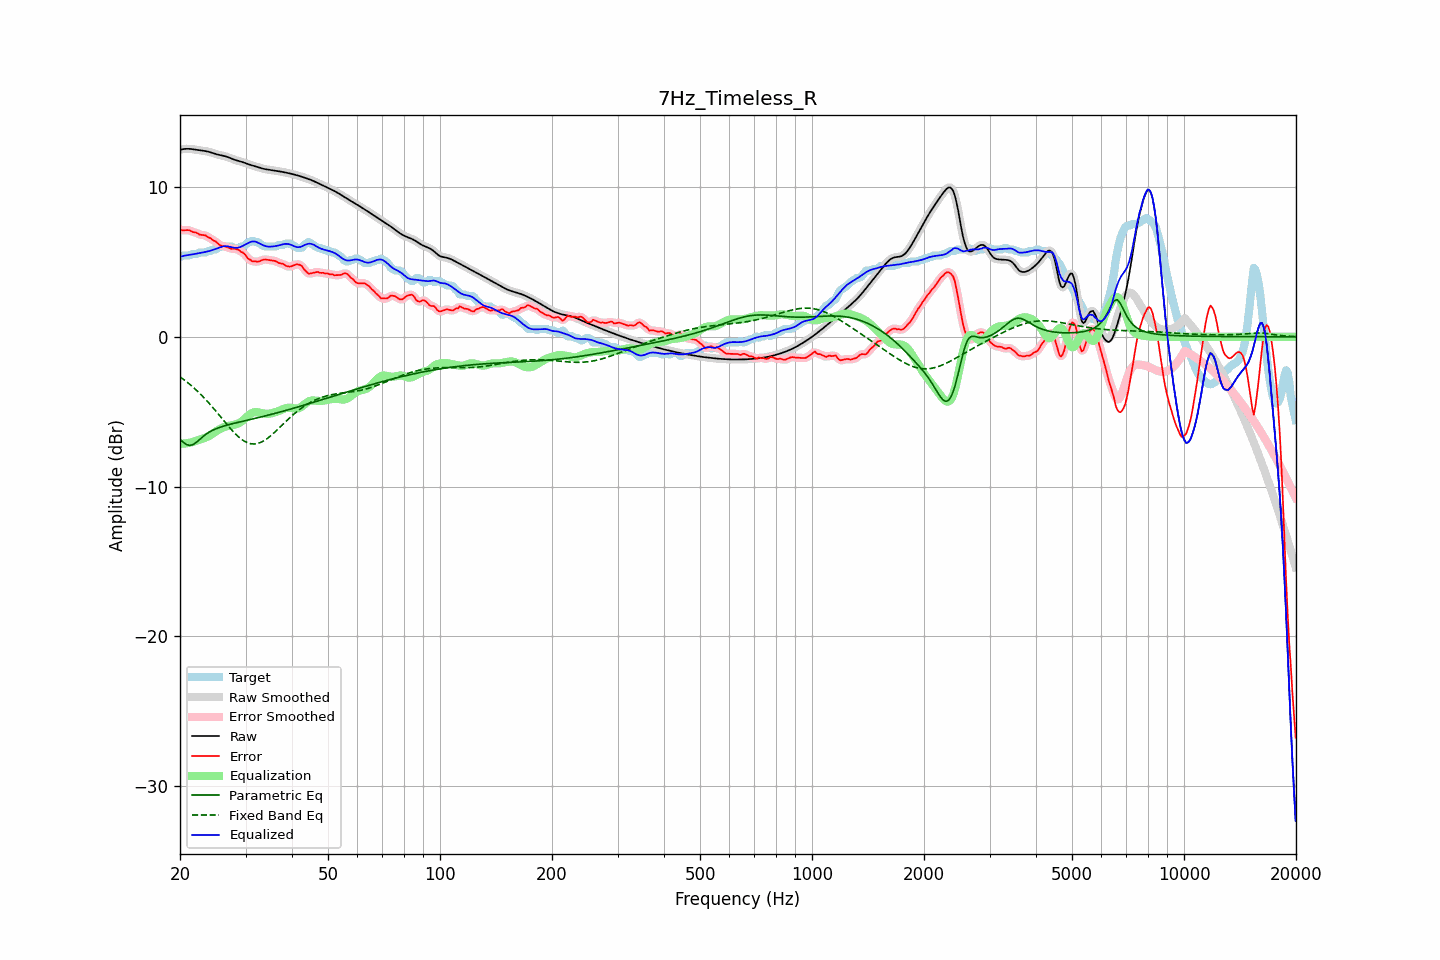

The file beside this chart, header and first rows:
frequency, raw, error, smoothed, error_smoothed, equalization, parametric_eq, fixed_band_eq, equalized_raw, equalized_smoothed, target
20.00, 12.49, 7.16, 12.49, 7.15, -7.14, -6.85, -2.67, 5.34, 5.34, 5.33
20.20, 12.51, 7.13, 12.51, 7.13, -7.14, -6.94, -2.75, 5.37, 5.37, 5.38
20.40, 12.53, 7.10, 12.53, 7.12, -7.13, -7.04, -2.83, 5.39, 5.40, 5.43
20.61, 12.54, 7.12, 12.54, 7.11, -7.12, -7.11, -2.91, 5.42, 5.42, 5.43
20.81, 12.55, 7.12, 12.55, 7.12, -7.11, -7.19, -2.99, 5.44, 5.44, 5.43
21.02, 12.55, 7.12, 12.55, 7.12, -7.09, -7.22, -3.08, 5.46, 5.46, 5.43
21.23, 12.55, 7.11, 12.55, 7.09, -7.07, -7.25, -3.17, 5.47, 5.47, 5.44
21.44, 12.54, 7.05, 12.54, 7.05, -7.05, -7.23, -3.26, 5.49, 5.49, 5.49
21.66, 12.52, 6.99, 12.52, 7.01, -7.01, -7.20, -3.35, 5.51, 5.51, 5.53
21.87, 12.50, 6.98, 12.50, 6.98, -6.98, -7.13, -3.45, 5.53, 5.53, 5.53
22.09, 12.49, 6.96, 12.49, 6.94, -6.94, -7.06, -3.54, 5.55, 5.55, 5.53
22.31, 12.47, 6.90, 12.47, 6.90, -6.90, -6.97, -3.65, 5.57, 5.57, 5.57
22.54, 12.46, 6.83, 12.46, 6.85, -6.87, -6.88, -3.75, 5.59, 5.59, 5.63
22.76, 12.44, 6.81, 12.44, 6.81, -6.84, -6.78, -3.86, 5.60, 5.60, 5.63
22.99, 12.43, 6.80, 12.43, 6.80, -6.80, -6.69, -3.96, 5.63, 5.63, 5.63
23.22, 12.41, 6.78, 12.41, 6.78, -6.76, -6.60, -4.08, 5.65, 5.65, 5.63
23.45, 12.40, 6.77, 12.39, 6.74, -6.72, -6.52, -4.19, 5.67, 5.67, 5.63
23.69, 12.37, 6.68, 12.37, 6.70, -6.68, -6.45, -4.31, 5.69, 5.69, 5.69
23.92, 12.35, 6.62, 12.35, 6.63, -6.63, -6.38, -4.43, 5.72, 5.72, 5.73
24.16, 12.32, 6.59, 12.32, 6.56, -6.57, -6.32, -4.55, 5.75, 5.75, 5.73
24.40, 12.28, 6.48, 12.28, 6.50, -6.50, -6.26, -4.67, 5.78, 5.78, 5.80
24.65, 12.24, 6.42, 12.24, 6.43, -6.42, -6.21, -4.80, 5.82, 5.82, 5.83
24.89, 12.21, 6.38, 12.21, 6.36, -6.35, -6.16, -4.92, 5.86, 5.86, 5.83
25.14, 12.18, 6.29, 12.18, 6.28, -6.28, -6.12, -5.05, 5.90, 5.90, 5.89
25.39, 12.15, 6.19, 12.15, 6.19, -6.21, -6.07, -5.18, 5.94, 5.94, 5.96
25.65, 12.13, 6.10, 12.13, 6.12, -6.15, -6.04, -5.31, 5.98, 5.98, 6.03
25.91, 12.10, 6.08, 12.11, 6.07, -6.10, -6.00, -5.44, 6.01, 6.01, 6.03
26.16, 12.08, 6.05, 12.08, 6.05, -6.05, -5.97, -5.57, 6.04, 6.03, 6.03
26.43, 12.06, 6.03, 12.06, 6.03, -6.01, -5.93, -5.70, 6.05, 6.05, 6.03
26.69, 12.02, 6.00, 12.02, 6.00, -5.98, -5.90, -5.83, 6.05, 6.05, 6.03
26.96, 11.99, 5.96, 11.99, 5.95, -5.95, -5.87, -5.96, 6.03, 6.03, 6.03
27.23, 11.94, 5.92, 11.94, 5.91, -5.93, -5.85, -6.08, 6.01, 6.01, 6.03
27.50, 11.90, 5.87, 11.90, 5.89, -5.92, -5.82, -6.20, 5.98, 5.98, 6.03
27.77, 11.86, 5.88, 11.86, 5.88, -5.89, -5.79, -6.32, 5.96, 5.96, 5.97
28.05, 11.82, 5.89, 11.82, 5.87, -5.87, -5.77, -6.43, 5.95, 5.95, 5.93
28.33, 11.78, 5.85, 11.78, 5.86, -5.84, -5.74, -6.54, 5.94, 5.94, 5.93
28.62, 11.75, 5.82, 11.75, 5.82, -5.80, -5.72, -6.64, 5.95, 5.95, 5.93
28.90, 11.72, 5.77, 11.72, 5.76, -5.75, -5.69, -6.73, 5.98, 5.98, 5.95
29.19, 11.69, 5.66, 11.69, 5.69, -5.68, -5.66, -6.82, 6.01, 6.01, 6.03
29.48, 11.66, 5.63, 11.66, 5.62, -5.59, -5.64, -6.90, 6.06, 6.06, 6.03
29.78, 11.62, 5.55, 11.62, 5.52, -5.50, -5.62, -6.97, 6.12, 6.12, 6.07
30.08, 11.58, 5.42, 11.58, 5.41, -5.40, -5.59, -7.02, 6.18, 6.18, 6.16
30.38, 11.54, 5.26, 11.54, 5.29, -5.30, -5.57, -7.08, 6.24, 6.24, 6.28
30.68, 11.50, 5.18, 11.50, 5.18, -5.21, -5.54, -7.11, 6.29, 6.29, 6.33
30.99, 11.47, 5.12, 11.47, 5.10, -5.14, -5.52, -7.14, 6.33, 6.33, 6.35
31.30, 11.44, 5.03, 11.44, 5.06, -5.08, -5.49, -7.15, 6.36, 6.36, 6.41
31.61, 11.41, 5.03, 11.41, 5.03, -5.04, -5.46, -7.16, 6.37, 6.37, 6.38
31.93, 11.37, 5.04, 11.37, 5.02, -5.03, -5.44, -7.15, 6.35, 6.35, 6.33
32.24, 11.34, 5.01, 11.34, 5.02, -5.03, -5.41, -7.13, 6.31, 6.31, 6.33
32.57, 11.30, 5.03, 11.30, 5.04, -5.05, -5.39, -7.10, 6.25, 6.25, 6.28
32.89, 11.27, 5.07, 11.27, 5.07, -5.07, -5.36, -7.06, 6.20, 6.20, 6.21
33.22, 11.24, 5.12, 11.24, 5.11, -5.10, -5.34, -7.01, 6.14, 6.14, 6.12
33.55, 11.21, 5.16, 11.21, 5.15, -5.12, -5.31, -6.95, 6.10, 6.10, 6.06
33.89, 11.19, 5.16, 11.19, 5.16, -5.13, -5.28, -6.88, 6.06, 6.06, 6.03
34.23, 11.17, 5.15, 11.17, 5.15, -5.14, -5.25, -6.81, 6.03, 6.03, 6.03
34.57, 11.16, 5.13, 11.16, 5.13, -5.14, -5.23, -6.73, 6.02, 6.02, 6.03
34.92, 11.14, 5.11, 11.14, 5.11, -5.13, -5.20, -6.65, 6.02, 6.02, 6.03
35.27, 11.13, 5.10, 11.13, 5.10, -5.11, -5.17, -6.55, 6.02, 6.02, 6.03
35.62, 11.11, 5.08, 11.11, 5.09, -5.08, -5.14, -6.46, 6.03, 6.03, 6.03
35.97, 11.09, 5.07, 11.10, 5.06, -5.05, -5.12, -6.36, 6.05, 6.05, 6.03
... 635 more rows
